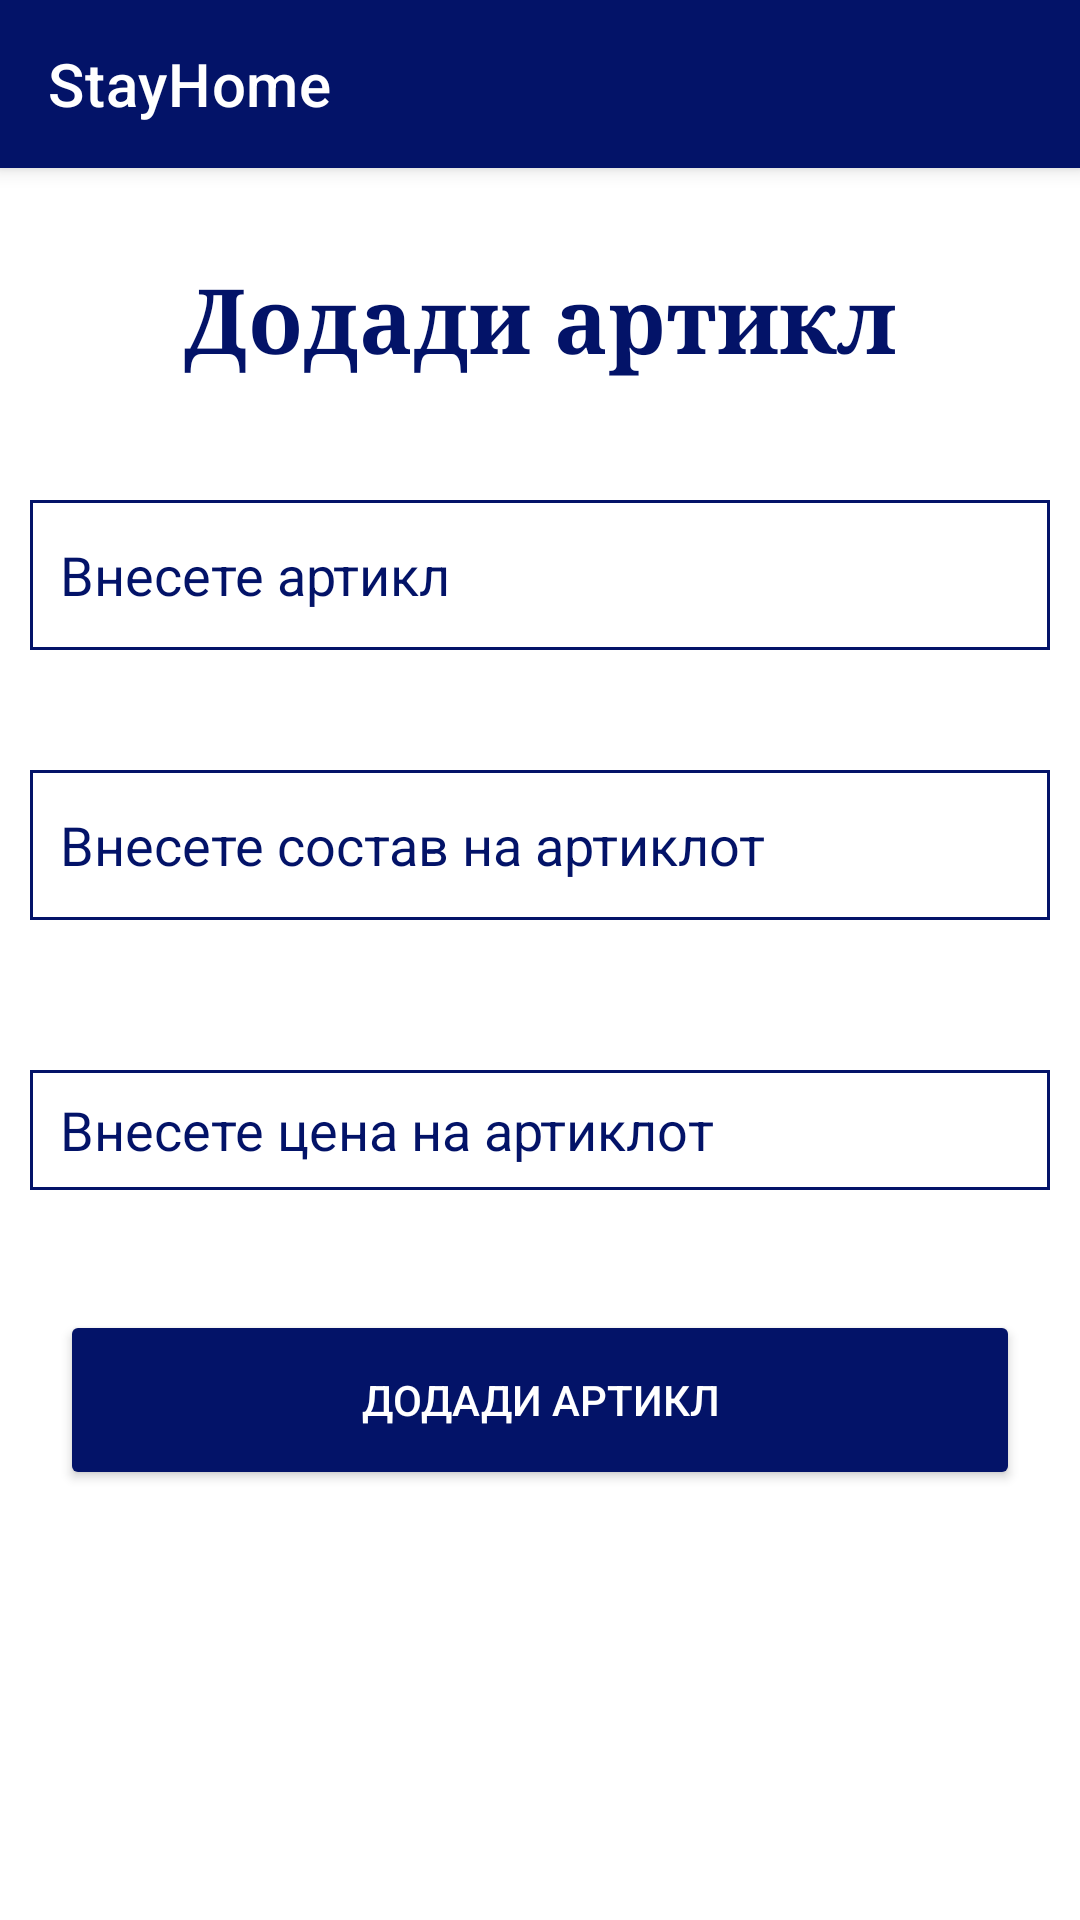

This screen was rendered from an Android layout file. Write that file and the resources it references.
<!-- AndroidManifest.xml: application theme Theme.StayHome -->
<!-- res/layout/activity_dodadi_artikl.xml -->
<?xml version="1.0" encoding="utf-8"?>
<androidx.constraintlayout.widget.ConstraintLayout xmlns:android="http://schemas.android.com/apk/res/android"
    xmlns:app="http://schemas.android.com/apk/res-auto"
    xmlns:tools="http://schemas.android.com/tools"
    android:layout_width="match_parent"
    android:layout_height="match_parent"
    tools:context=".firma.DodadiArtiklActivity"
    android:background="@color/white">

    <androidx.appcompat.widget.Toolbar
        android:id="@+id/my_toolbar"
        android:layout_width="match_parent"
        android:layout_height="wrap_content"
        app:layout_constraintTop_toTopOf="parent"
        style="@style/Widget.MaterialComponents.Toolbar.Primary"
        app:title="@string/app_name"
        android:backgroundTint="@color/blue"
        app:titleTextColor="@color/white"
        android:theme="@style/AppTheme.ActionBar"/>

    <TextView
        android:id="@+id/txtDodadiArtikl"
        android:layout_width="match_parent"
        android:layout_height="wrap_content"
        app:layout_constraintTop_toBottomOf="@id/my_toolbar"
        android:layout_marginTop="30dp"
        android:text="Додади артикл"
        android:gravity="center"
        android:textSize="30dp"
        android:textStyle="bold"
        android:fontFamily="serif"
        android:textColor="@color/blue"/>

    <EditText
        android:id="@+id/editDodadiMeniArtikl"
        android:layout_width="match_parent"
        android:layout_height="50dp"
        android:layout_marginLeft="10dp"
        android:layout_marginTop="40dp"
        android:layout_marginRight="10dp"
        android:background="@drawable/border_edittext_blue"
        android:hint="Внесете артикл"
        android:paddingLeft="10dp"
        android:textColor="@color/blue"
        android:textColorHint="@color/blue"
        app:layout_constraintTop_toBottomOf="@+id/txtDodadiArtikl" />

    <EditText
        android:id="@+id/editDodadiMeniArtiklSostav"
        android:layout_width="match_parent"
        android:layout_height="50dp"
        android:layout_marginLeft="10dp"
        android:layout_marginTop="40dp"
        android:layout_marginRight="10dp"
        android:background="@drawable/border_edittext_blue"
        android:hint="Внесете состав на артиклот"
        android:paddingLeft="10dp"
        android:textColor="@color/blue"
        android:textColorHint="@color/blue"
        app:layout_constraintTop_toBottomOf="@+id/editDodadiMeniArtikl" />

    <EditText
        android:id="@+id/editDodadiMeniArtiklCena"
        android:layout_width="match_parent"
        android:layout_height="40dp"
        android:layout_marginLeft="10dp"
        android:layout_marginTop="50dp"
        android:layout_marginRight="10dp"
        android:background="@drawable/border_edittext_blue"
        android:hint="Внесете цена на артиклот"
        android:paddingLeft="10dp"
        android:textColor="@color/blue"
        android:textColorHint="@color/blue"
        app:layout_constraintTop_toBottomOf="@+id/editDodadiMeniArtiklSostav" />

    <Button
        android:id="@+id/buttonDodadiArtikl1"
        android:layout_width="match_parent"
        android:layout_height="60dp"
        app:layout_constraintTop_toBottomOf="@id/editDodadiMeniArtiklCena"
        android:layout_marginTop="40dp"
        android:layout_marginRight="20dp"
        android:layout_marginLeft="20dp"
        android:backgroundTint="@color/blue"
        android:text="Додади артикл"
        android:textColor="@color/white"
        android:onClick="DodadiArtikl"/>

</androidx.constraintlayout.widget.ConstraintLayout>
<!-- resources referenced by this layout -->
<resources>
  <color name="blue">#031368</color>
  <color name="white">#FFFFFFFF</color>
  <!-- drawable border_edittext_blue (drawable) -->
  <?xml version="1.0" encoding="utf-8"?>
  <shape xmlns:android="http://schemas.android.com/apk/res/android"
      android:shape="rectangle">
      <solid android:color="#00000000" />
      <stroke android:width="1dip" android:color="@color/blue" />
  </shape>
  <string name="app_name">StayHome</string>
  <style name="AppTheme.ActionBar" parent="Theme.AppCompat.Light.DarkActionBar">
          <item name="actionMenuTextColor">@color/white</item>
          <item name="colorControlNormal">@color/white</item>
      </style>
  <style name="Theme.StayHome" parent="Theme.MaterialComponents.DayNight.NoActionBar">
          
          <item name="colorPrimary">@color/purple_500</item>
          <item name="colorPrimaryVariant">@color/purple_700</item>
          <item name="colorOnPrimary">@color/white</item>
          
          <item name="colorSecondary">@color/teal_200</item>
          <item name="colorSecondaryVariant">@color/teal_700</item>
          <item name="colorOnSecondary">@color/black</item>
          
          <item name="android:statusBarColor" tools:targetApi="l">?attr/colorPrimaryVariant</item>
          
      </style>
  <color name="purple_500">#FF6200EE</color>
  <color name="purple_700">#FF3700B3</color>
  <color name="teal_200">#FF03DAC5</color>
  <color name="teal_700">#FF018786</color>
  <color name="black">#FF000000</color>
</resources>
